Photos from the image-classification dataset "dataset" in the GitHub repository akbartangir/DL-workspace. Its 3 classes are: paper, rock, scissors.

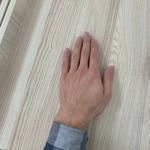
Label: paper

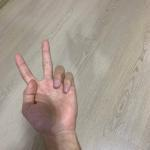
Label: scissors

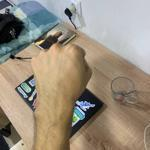
Label: rock

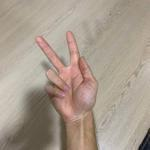
Label: scissors

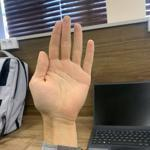
Label: paper

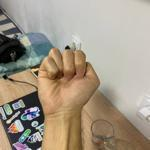
Label: rock
